The GitHub repository GabrielFMH/DatasetEnfermedadesOregano contains a labelled image folder "DatasetEnfermedadesOregano" with 7 categories: alternaria, mosaic, OIDIO, mosca blanca, healthy oregano, roya, trips. Examples follow, each with its label.

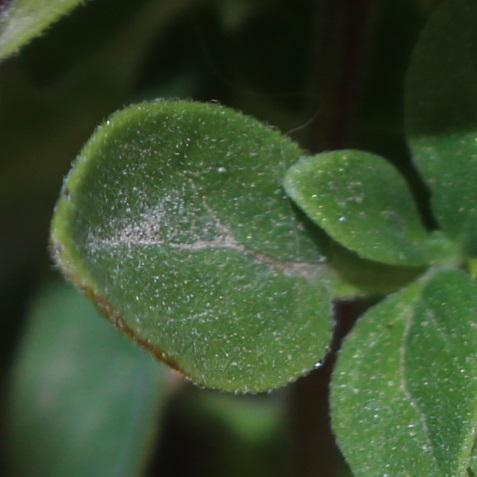
Label: alternaria

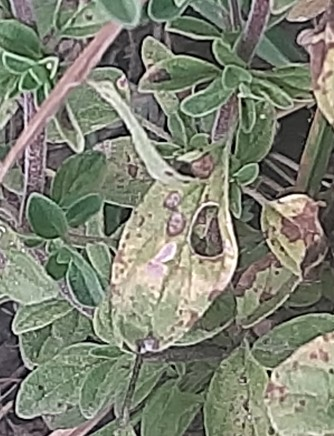
Label: roya

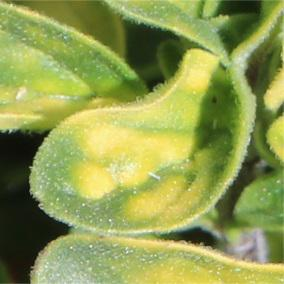
Label: mosaic

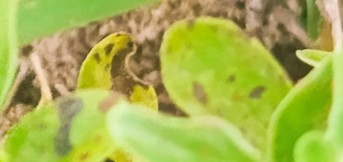
Label: alternaria

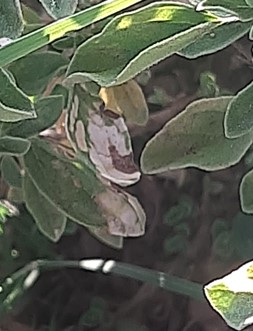
Label: OIDIO

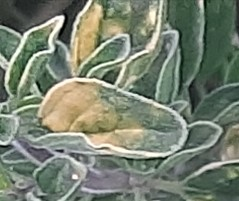
Label: mosaic
